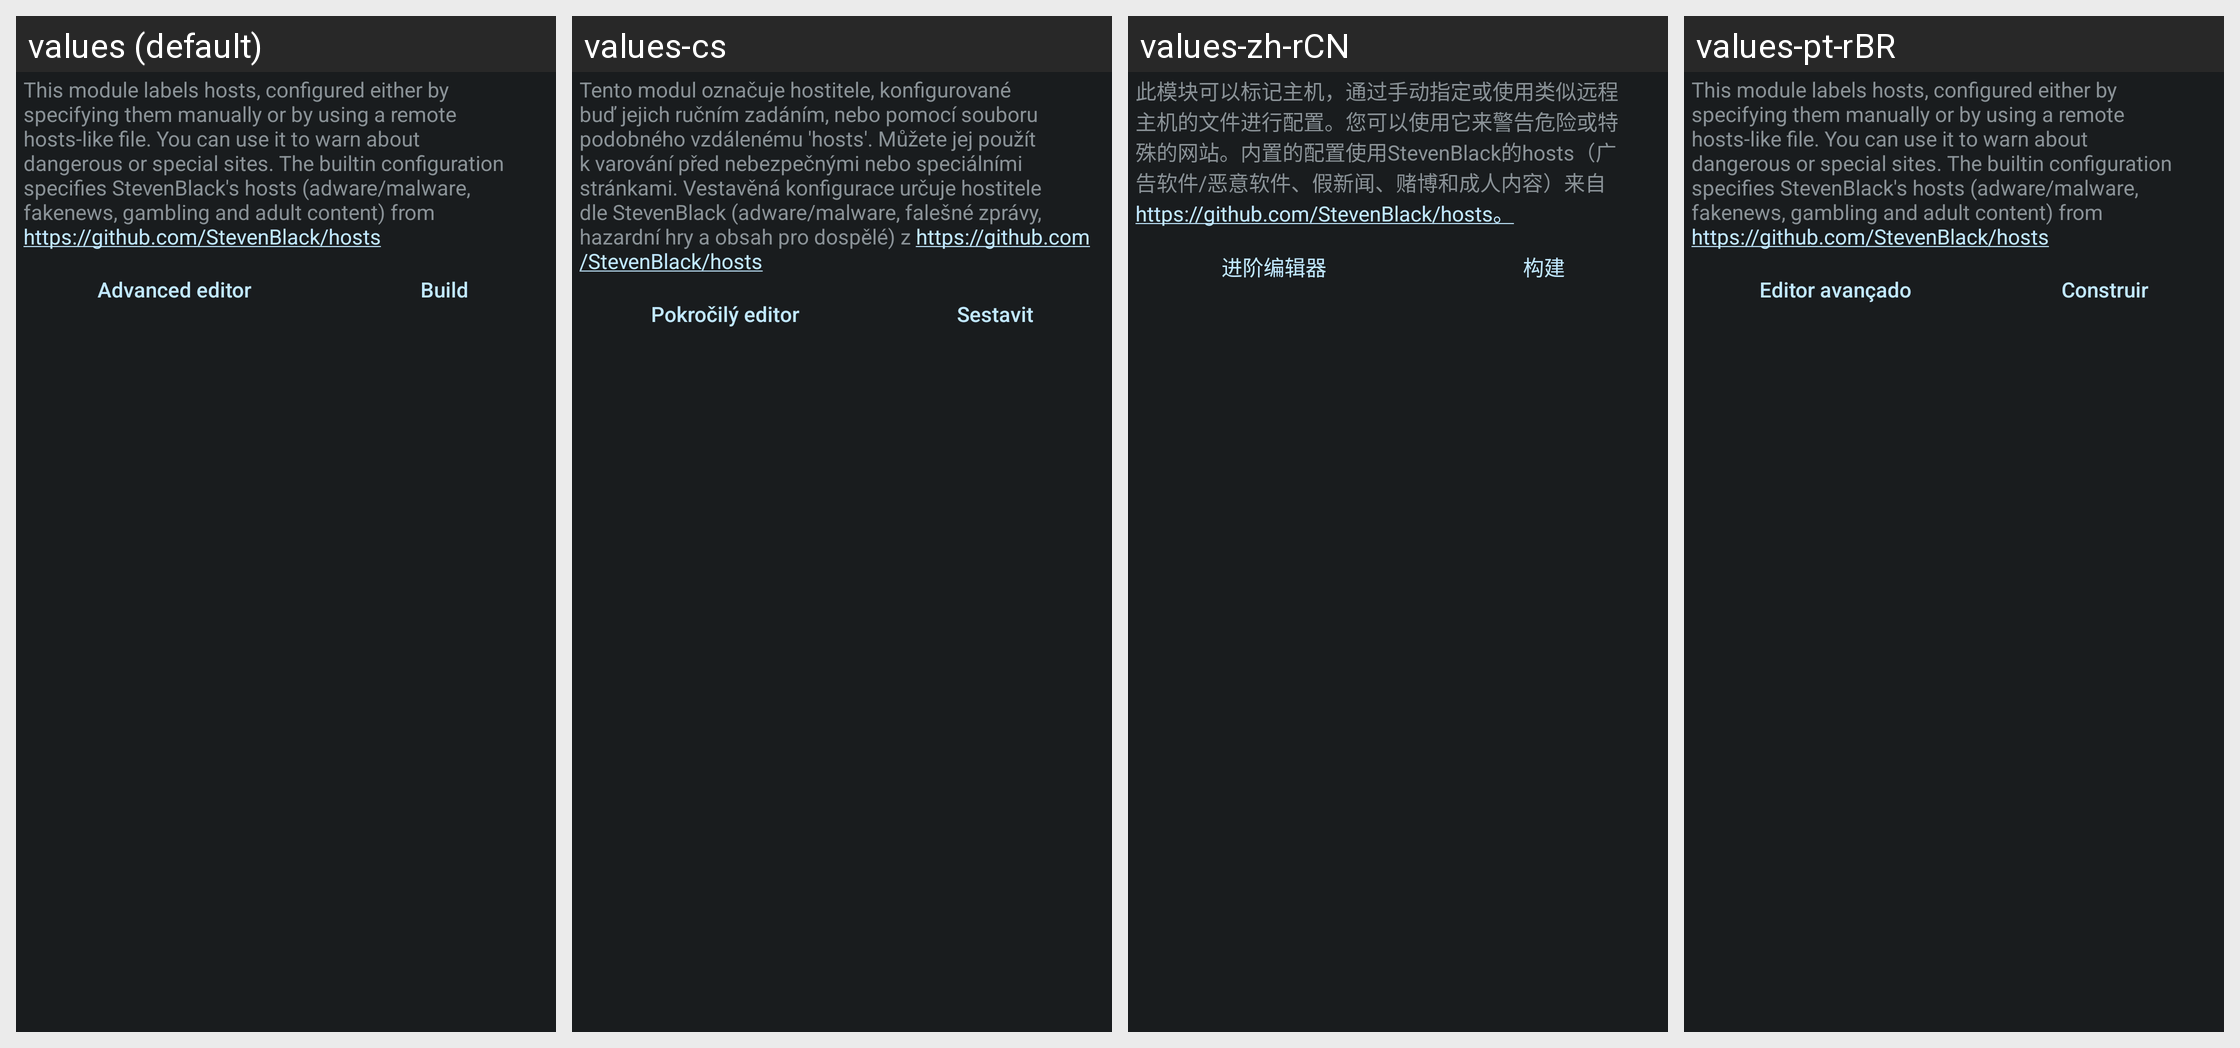

Translations of the strings shown on this Android screen, per locale in the grid:
Android screen res/layout/config_hosts.xml rendered under 4 locales, left to right: values (default), values-cs, values-zh-rCN, values-pt-rBR. Device: Nexus 5 (rendered at 1080×1920; each locale shown at half size, 540×960, under a caption strip naming it); theme ActivityThemeDark.
Other locales in the repository, not shown: values-de, values-es, values-fr-rFR, values-in, values-it, values-iw, values-ja, values-ko, values-nb-rNO, values-nl, values-or, values-pt-rPT, values-ro, values-ru, values-tr, values-uk, values-ur, values-zh-rTW.
Strings drawn on this screen, with the default value and each locale's value (text and hints the layout hard-codes, and strings that could not be matched under every locale, appear in the picture but are not listed):

mHosts_desc
  values: This module labels hosts, configured either by specifying them manually or by using a remote hosts-like file. You can use it to warn about dangerous or special sites. The builtin configuration specifies StevenBlack's hosts (adware/malware, fakenews, gambling and adult content) from https://github.com/StevenBlack/hosts
  values-cs: Tento modul označuje hostitele, konfigurované buď jejich ručním zadáním, nebo pomocí souboru podobného vzdálenému 'hosts'. Můžete jej použít k varování před nebezpečnými nebo speciálními stránkami. Vestavěná konfigurace určuje hostitele dle StevenBlack (adware/malware, falešné zprávy, hazardní hry a obsah pro dospělé) z https://github.com/StevenBlack/hosts
  values-zh-rCN: 此模块可以标记主机，通过手动指定或使用类似远程主机的文件进行配置。您可以使用它来警告危险或特殊的网站。内置的配置使用StevenBlack的hosts（广告软件/恶意软件、假新闻、赌博和成人内容）来自https://github.com/StevenBlack/hosts。
  values-pt-rBR: This module labels hosts, configured either by specifying them manually or by using a remote hosts-like file. You can use it to warn about dangerous or special sites. The builtin configuration specifies StevenBlack's hosts (adware/malware, fakenews, gambling and adult content) from https://github.com/StevenBlack/hosts  [not translated; the default value is used]

json_edit
  values: Advanced editor
  values-cs: Pokročilý editor
  values-zh-rCN: 进阶编辑器
  values-pt-rBR: Editor avançado

mHosts_build
  values: Build
  values-cs: Sestavit
  values-zh-rCN: 构建
  values-pt-rBR: Construir
